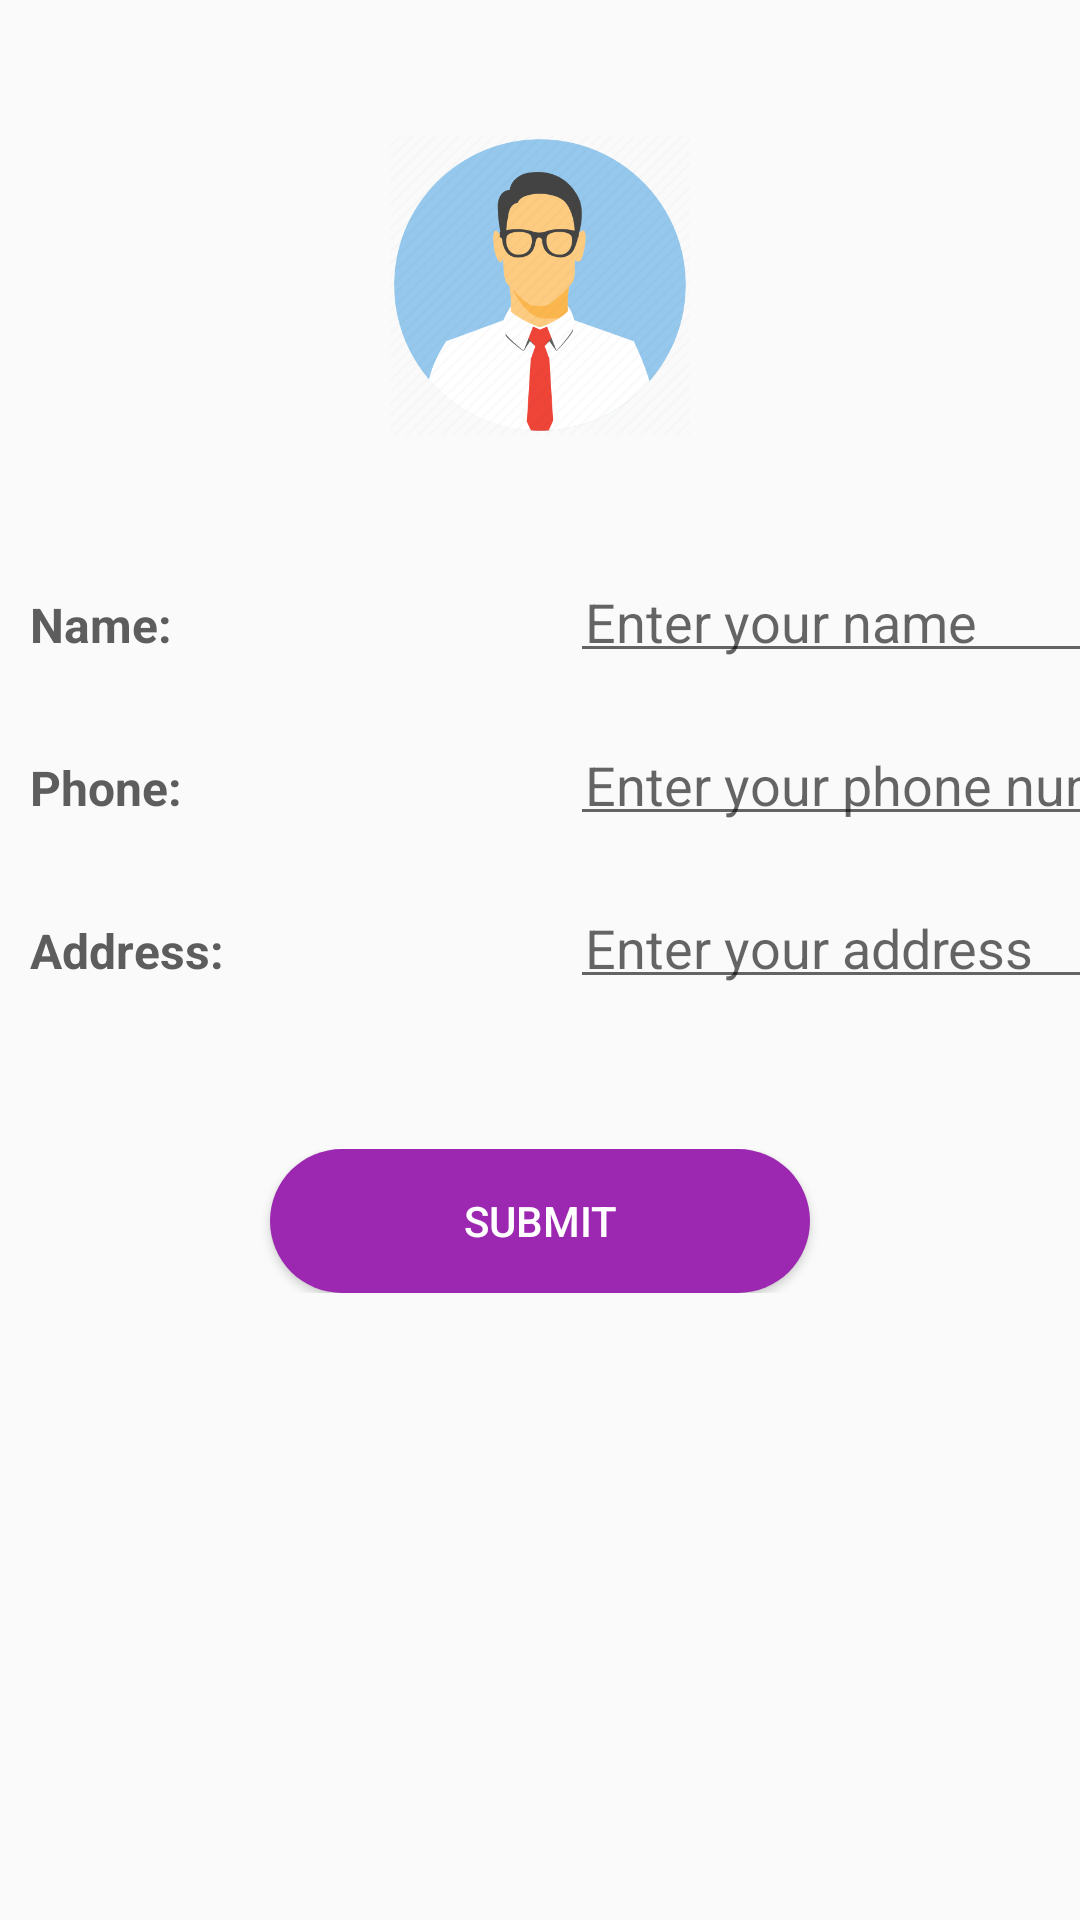

Layout XML and referenced resources for this Android screen:
<!-- AndroidManifest.xml: application theme Theme.PAMKotlin -->
<!-- res/layout/actifity_table_layout.xml -->
<?xml version="1.0" encoding="utf-8"?>
<TableLayout xmlns:android="http://schemas.android.com/apk/res/android"
    xmlns:app="http://schemas.android.com/apk/res-auto"
    android:layout_width="match_parent"
    android:layout_height="match_parent"
    android:orientation="vertical"
    android:layout_margin="10dp"
    android:stretchColumns="1">

    <TableRow
        android:padding="5dip"
        android:gravity="center">

        <ImageView
            android:id="@+id/imageView3"
            app:srcCompat="@drawable/avatar"
            android:layout_width="100dp"
            android:layout_height="100dp"
            android:layout_margin="40dp"
            android:layout_gravity="center"/>

    </TableRow>

    <TableRow>

        <TextView
            android:layout_height="wrap_content"
            android:layout_column="0"
            android:layout_marginLeft="10dp"
            android:text="Name:"
            android:textColor="@color/gray"
            android:textStyle="bold"
            android:textSize="16sp" />

        <EditText
            android:id="@+id/userName"
            android:layout_height="wrap_content"
            android:layout_column="1"
            android:layout_marginLeft="10dp"
            android:hint="Enter your name"
            android:padding="5dp"
            android:textColor="#000" />
    </TableRow>

    <TableRow>

        <TextView
            android:layout_height="wrap_content"
            android:layout_column="0"
            android:layout_marginLeft="10dp"
            android:layout_marginTop="20dp"
            android:text="Phone:"
            android:textColor="@color/gray"
            android:textStyle="bold"
            android:textSize="16sp" />

        <EditText
            android:id="@+id/phone"
            android:layout_height="wrap_content"
            android:layout_column="1"
            android:layout_marginLeft="10dp"
            android:layout_marginTop="20dp"
            android:paddingBottom=""
            android:hint="Enter your phone number"
            android:padding="5dp"
            android:textColor="#000" />
    </TableRow>

    <TableRow>

        <TextView
            android:layout_height="wrap_content"
            android:layout_column="0"
            android:layout_marginLeft="10dp"
            android:layout_marginTop="20dp"
            android:text="Address:"
            android:textColor="@color/gray"
            android:textStyle="bold"
            android:textSize="16sp" />

        <EditText
            android:id="@+id/address"
            android:layout_height="wrap_content"
            android:layout_column="1"
            android:layout_marginLeft="10dp"
            android:layout_marginTop="20dp"
            android:hint="Enter your address"
            android:padding="5dp"
            android:textColor="#000" />
    </TableRow>


    <TableRow
        android:layout_marginTop="50dp"
        android:gravity="center"
        >

        <Button
            android:id="@+id/submit"
            android:layout_height="wrap_content"
            android:layout_width="100dp"
            android:background="@drawable/bt_match_parent"
            android:text="Submit"
            android:textColor="@color/white"/>
    </TableRow>
</TableLayout>
<!-- resources referenced by this layout -->
<resources>
  <color name="gray">#5D5D5E</color>
  <color name="white">#FFFFFFFF</color>
  <!-- drawable avatar: png bitmap (drawable, 43620 bytes) -->
  <!-- drawable bt_match_parent (drawable) -->
  <?xml version="1.0" encoding="utf-8"?>
  <shape xmlns:android="http://schemas.android.com/apk/res/android">
  
      <corners android:radius="30dp"/>
      <solid android:color="@color/purple"/>
  </shape>
  <style name="Theme.PAMKotlin" parent="Base.Theme.PAMKotlin" />
  <color name="purple">#9C27B0</color>
  <style name="Base.Theme.PAMKotlin" parent="Theme.AppCompat.Light.NoActionBar">
          
          
      </style>
</resources>
